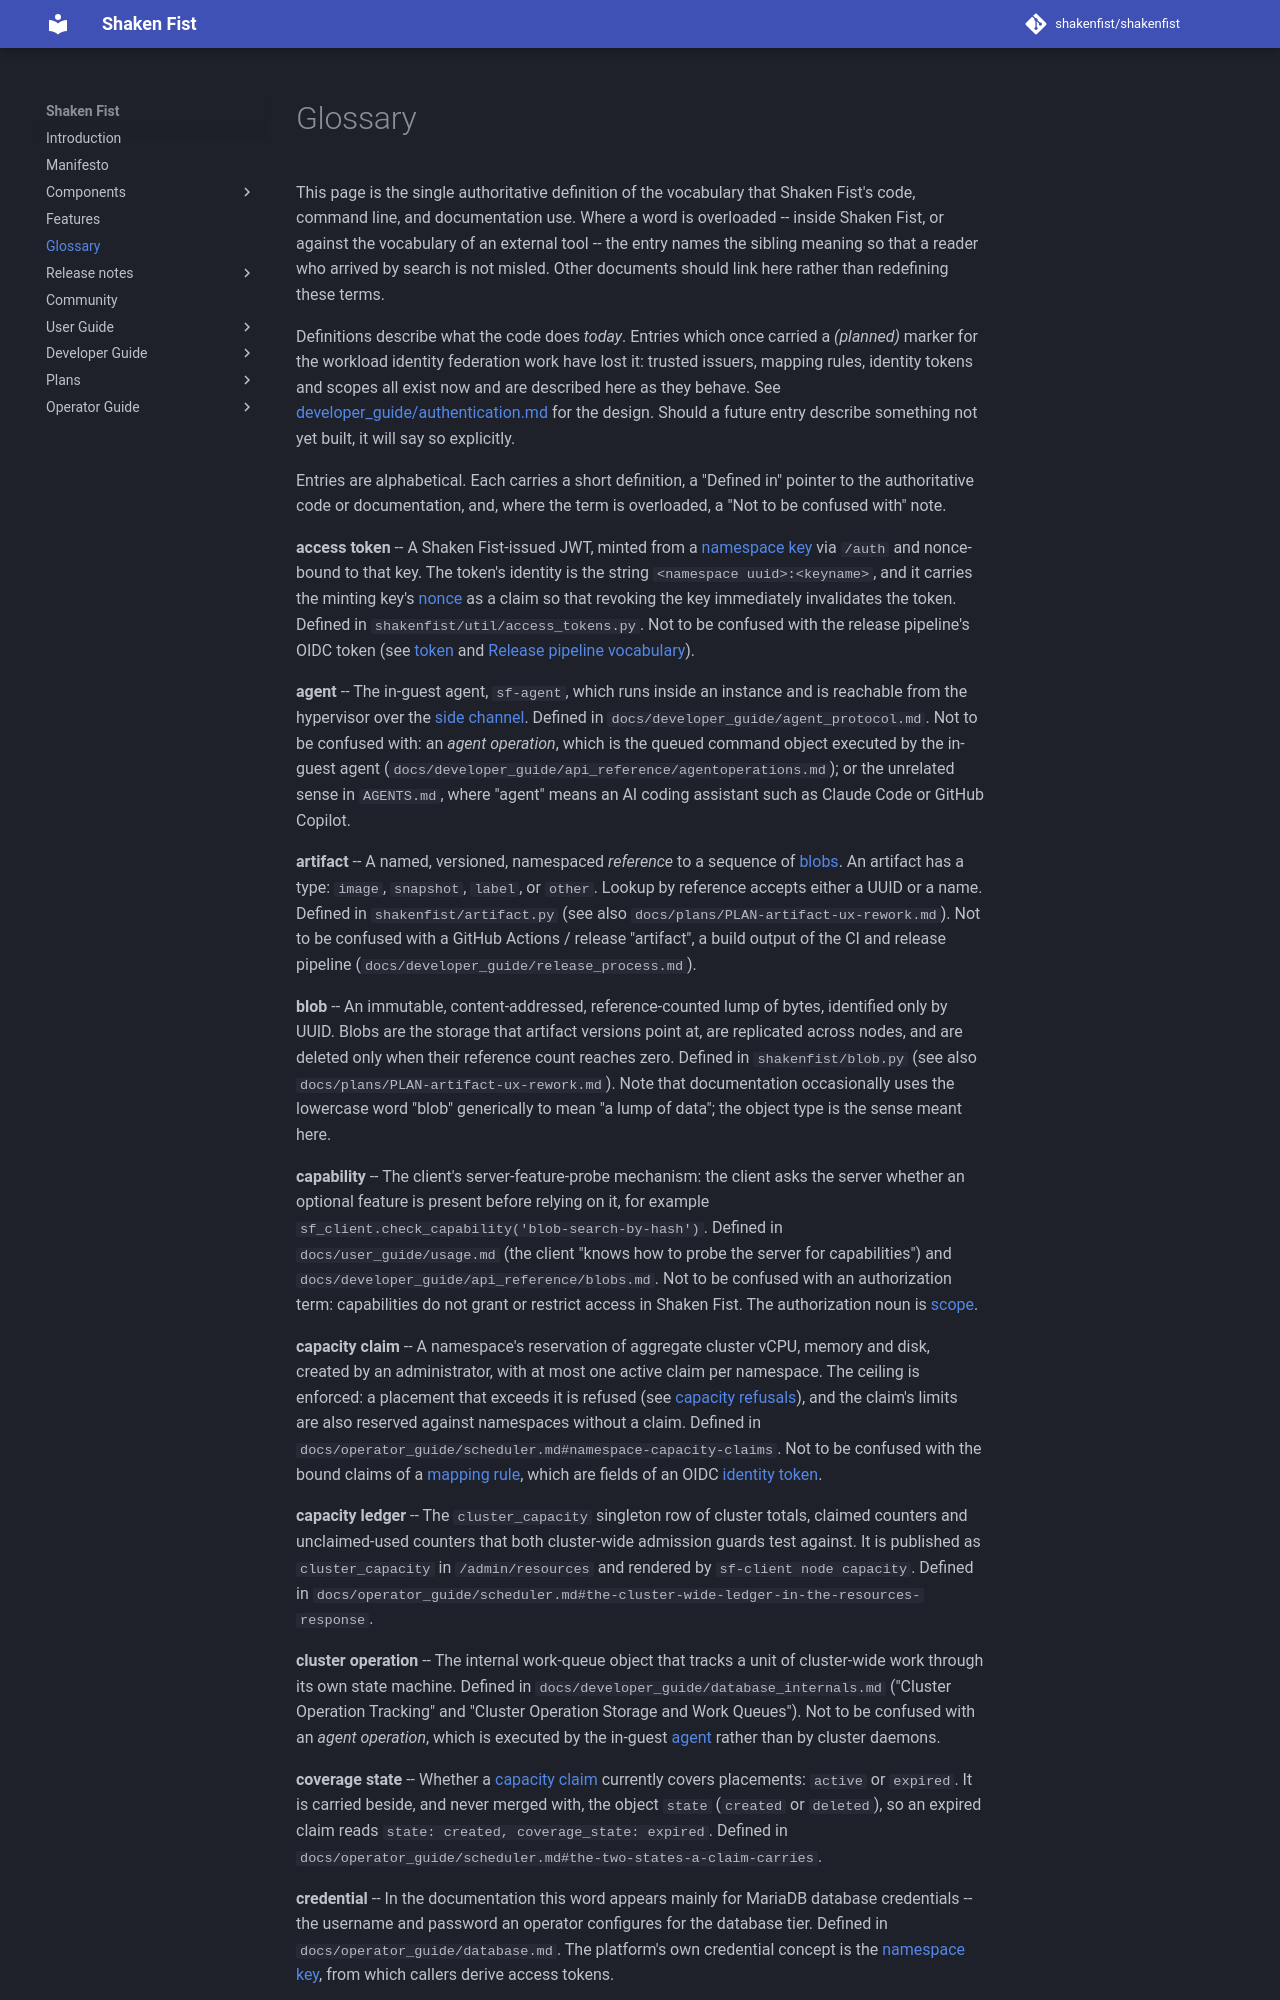

repository: shakenfist/shakenfist · page: glossary/index.html · generator: mkdocs

# Glossary

This page is the single authoritative definition of the vocabulary that Shaken
Fist's code, command line, and documentation use. Where a word is overloaded --
inside Shaken Fist, or against the vocabulary of an external tool -- the entry
names the sibling meaning so that a reader who arrived by search is not misled.
Other documents should link here rather than redefining these terms.

Definitions describe what the code does *today*. Entries which once carried a
*(planned)* marker for the workload identity federation work have lost it:
trusted issuers, mapping rules, identity tokens and scopes all exist now and
are described here as they behave. See
[developer_guide/authentication.md](developer_guide/authentication.md) for
the design. Should a future entry describe something not yet built, it
will say so explicitly.

Entries are alphabetical. Each carries a short definition, a "Defined in"
pointer to the authoritative code or documentation, and, where the term is
overloaded, a "Not to be confused with" note.

**access token**{#access-token} -- A Shaken Fist-issued JWT, minted from a
[namespace key](#namespace-key) via `/auth` and nonce-bound to that key. The
token's identity is the string `<namespace uuid>:<keyname>`, and it carries the
minting key's [nonce](#nonce) as a claim so that revoking the key immediately
invalidates the token. Defined in `shakenfist/util/access_tokens.py`. Not to be
confused with the release pipeline's OIDC token (see [token](#token) and
[Release pipeline vocabulary](#release-pipeline)).

**agent**{#agent} -- The in-guest agent, `sf-agent`, which runs inside an
instance and is reachable from the hypervisor over the
[side channel](#side-channel). Defined in
`docs/developer_guide/agent_protocol.md`. Not to be confused with: an *agent
operation*, which is the queued command object executed by the in-guest agent
(`docs/developer_guide/api_reference/agentoperations.md`); or the unrelated
sense in `AGENTS.md`, where "agent" means an AI coding assistant such as Claude
Code or GitHub Copilot.

**artifact**{#artifact} -- A named, versioned, namespaced *reference* to a
sequence of [blobs](#blob). An artifact has a type: `image`, `snapshot`,
`label`, or `other`. Lookup by reference accepts either a UUID or a name.
Defined in `shakenfist/artifact.py` (see also
`docs/plans/PLAN-artifact-ux-rework.md`). Not to be confused with a GitHub
Actions / release "artifact", a build output of the CI and release pipeline
(`docs/developer_guide/release_process.md`).

**blob**{#blob} -- An immutable, content-addressed, reference-counted lump of
bytes, identified only by UUID. Blobs are the storage that artifact versions
point at, are replicated across nodes, and are deleted only when their reference
count reaches zero. Defined in `shakenfist/blob.py` (see also
`docs/plans/PLAN-artifact-ux-rework.md`). Note that documentation occasionally
uses the lowercase word "blob" generically to mean "a lump of data"; the object
type is the sense meant here.

**capability**{#capability} -- The client's server-feature-probe mechanism: the
client asks the server whether an optional feature is present before relying on
it, for example `sf_client.check_capability('blob-search-by-hash')`. Defined in
`docs/user_guide/usage.md` (the client "knows how to probe the server for
capabilities") and `docs/developer_guide/api_reference/blobs.md`. Not to be
confused with an authorization term: capabilities do not grant or restrict
access in Shaken Fist. The authorization noun is [scope](#scope).

**capacity claim**{#capacity-claim} -- A namespace's reservation of aggregate
cluster vCPU, memory and disk, created by an administrator, with at most one
active claim per namespace. The ceiling is enforced: a placement that exceeds
it is refused (see [capacity refusals](operator_guide/capacity_refusals.md)),
and the claim's limits are also reserved against namespaces without a claim.
Defined in
`docs/operator_guide/scheduler.md#namespace-capacity-claims`. Not to be
confused with the bound claims of a [mapping rule](#mapping-rule), which are
fields of an OIDC [identity token](#identity-token).

**capacity ledger**{#capacity-ledger} -- The `cluster_capacity` singleton row of
cluster totals, claimed counters and unclaimed-used counters that both
cluster-wide admission guards test against. It is published as
`cluster_capacity` in `/admin/resources` and rendered by `sf-client node
capacity`. Defined in
`docs/operator_guide/scheduler.md#the-cluster-wide-ledger-in-the-resources-response`.

**cluster operation**{#cluster-operation} -- The internal work-queue object that
tracks a unit of cluster-wide work through its own state machine. Defined in
`docs/developer_guide/database_internals.md` ("Cluster Operation Tracking" and
"Cluster Operation Storage and Work Queues"). Not to be confused with an *agent operation*, which is
executed by the in-guest [agent](#agent) rather than by cluster daemons.

**coverage state**{#coverage-state} -- Whether a [capacity claim](#capacity-claim)
currently covers placements: `active` or `expired`. It is carried beside, and
never merged with, the object `state` (`created` or `deleted`), so an expired
claim reads `state: created, coverage_state: expired`. Defined in
`docs/operator_guide/scheduler.md#the-two-states-a-claim-carries`.

**credential**{#credential} -- In the documentation this word appears mainly for
MariaDB database credentials -- the username and password an operator configures
for the database tier. Defined in `docs/operator_guide/database.md`. The
platform's own credential concept is the [namespace key](#namespace-key), from
which callers derive access tokens.
